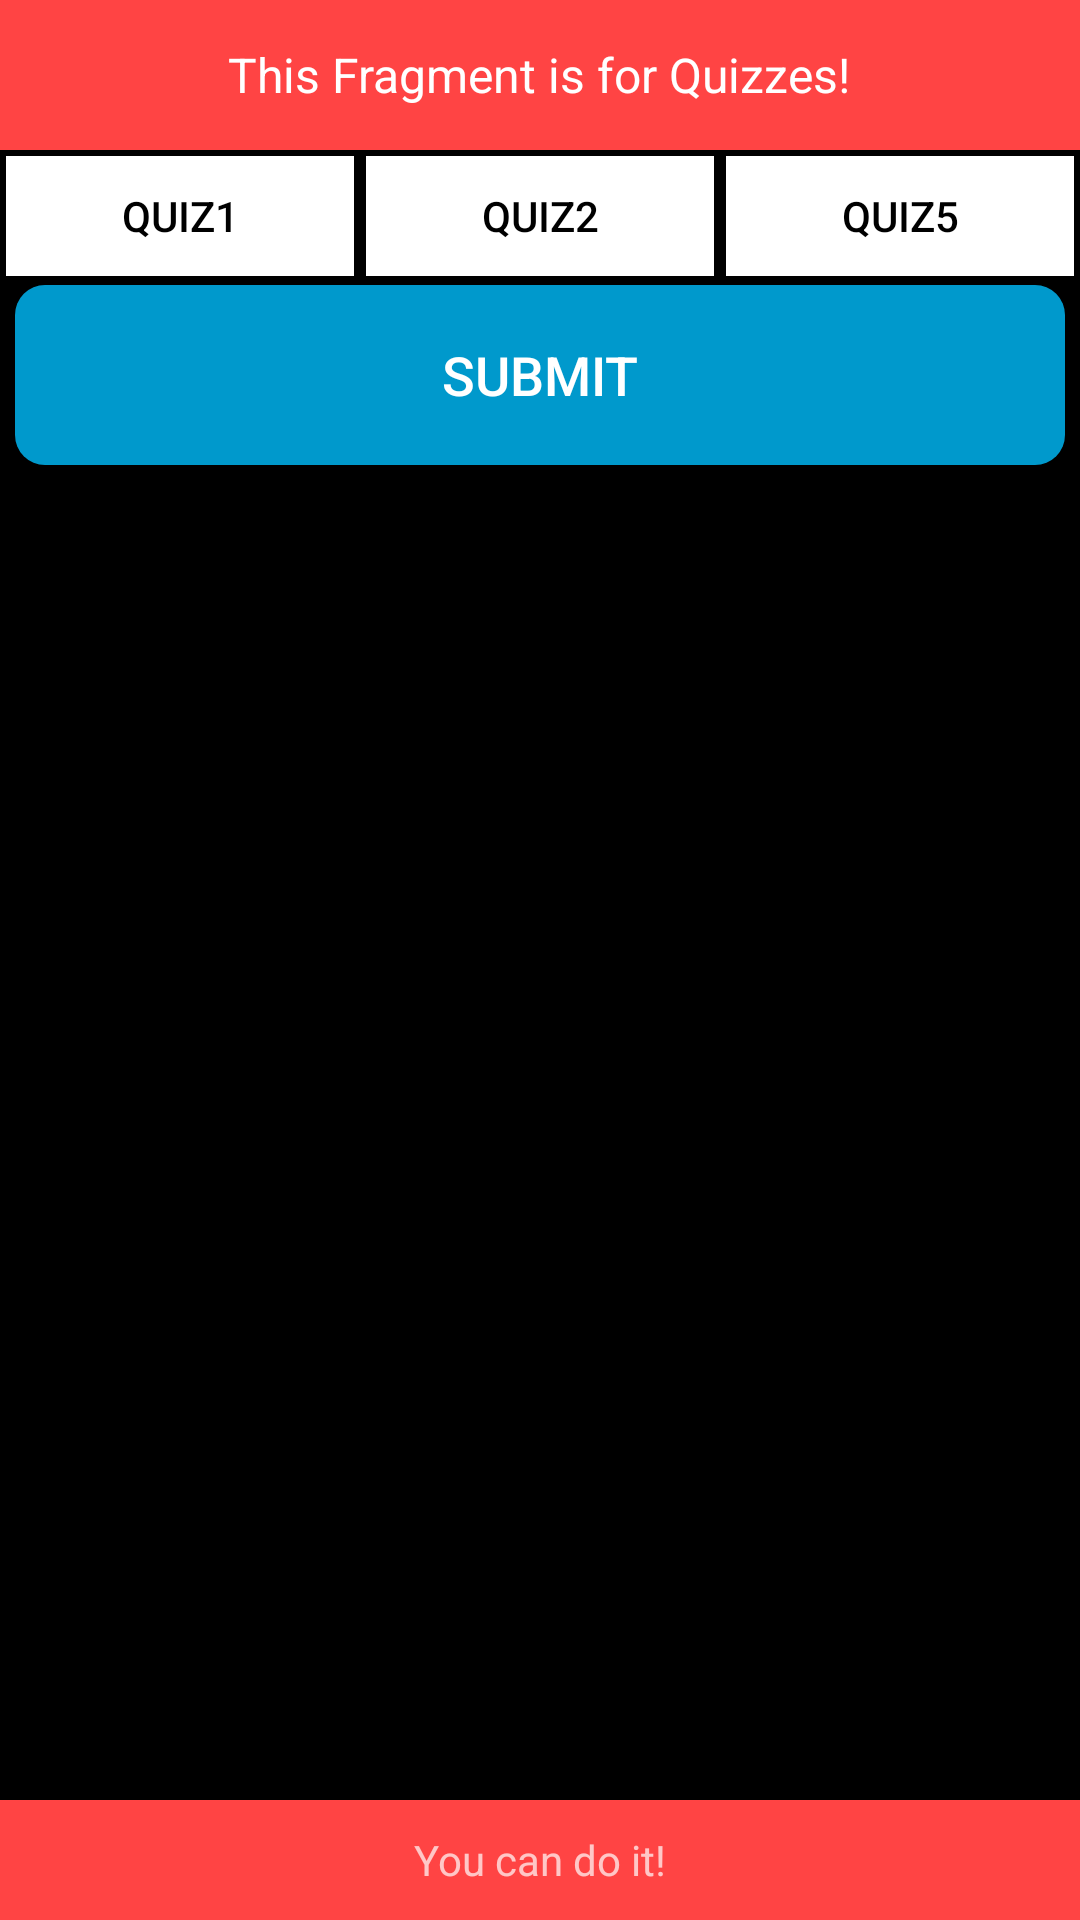

Write the Android layout XML for this screen, with the resource values it uses.
<!-- AndroidManifest.xml: application theme Theme.AppCompat.NoActionBar -->
<!-- res/layout/fragment_work.xml -->
<?xml version="1.0" encoding="utf-8"?>
<RelativeLayout xmlns:android="http://schemas.android.com/apk/res/android"
    xmlns:tools="http://schemas.android.com/tools"
    android:layout_width="match_parent"
    android:layout_height="match_parent"
    tools:context=".Fragment.WorkFragment"
    android:background="@android:color/background_dark"
    android:id="@+id/work_rv"
    >

    


    <RelativeLayout
        android:layout_width="match_parent"
        android:layout_height="50dp"
        android:background="@android:color/holo_red_light">

        <TextView
            android:layout_width="wrap_content"
            android:layout_height="wrap_content"
            android:text="This Fragment is for Quizzes!"
            android:layout_centerInParent="true"
            android:textSize="16sp"
            android:textColor="@android:color/white"
            />

    </RelativeLayout>


    <LinearLayout
        android:layout_width="match_parent"
        android:layout_height="55dp"
        android:layout_marginTop="50dp"
        android:orientation="horizontal">

        <Button
            android:id="@+id/quiz1_btn"
            android:layout_width="60dp"
            android:layout_height="40dp"
            android:layout_weight="1"
            android:layout_margin="2dp"
            android:background="@android:color/background_light"
            android:text="Quiz1"
            android:textColor="@android:color/black"/>


        <Button
            android:id="@+id/quiz2_btn"
            android:layout_width="60dp"
            android:layout_height="40dp"
            android:layout_weight="1"
            android:layout_margin="2dp"
            android:background="@android:color/background_light"
            android:text="Quiz2"
            android:textColor="@android:color/black"/>

        <Button
            android:id="@+id/quiz5_btn"
            android:layout_width="60dp"
            android:layout_height="40dp"
            android:layout_weight="1"
            android:layout_margin="2dp"
            android:background="@android:color/background_light"
            android:text="Quiz5"
            android:textColor="@android:color/black"/>


    </LinearLayout>



    <LinearLayout
        android:layout_width="match_parent"
        android:layout_height="60dp"
        android:orientation="horizontal"
        android:layout_marginTop="95dp">
        <Button
            android:id="@+id/btn_submit"
            android:layout_width="match_parent"
            android:layout_height="match_parent"
            android:background="@drawable/button_bg1"
            android:layout_marginLeft="5dp"
            android:layout_marginRight="5dp"
            android:text="Submit"
            android:textSize="18sp"
            android:textColor="@android:color/white"

            />
    </LinearLayout>



    <RelativeLayout
        android:layout_width="match_parent"
        android:layout_height="40dp"
        android:layout_alignParentBottom="true"

        android:background="@android:color/holo_red_light">

        <TextView
            android:layout_width="wrap_content"
            android:layout_height="wrap_content"
            android:text="You can do it!"
            android:layout_centerInParent="true"/>
    </RelativeLayout>






</RelativeLayout>
<!-- resources referenced by this layout -->
<resources>
  <!-- drawable button_bg1 (drawable) -->
  <?xml version="1.0" encoding="utf-8"?>
  <selector xmlns:android="http://schemas.android.com/apk/res/android">
      <item android:state_pressed="false" android:drawable="@drawable/btn_bg_released1"/>
      <item android:state_pressed="true" android:drawable="@drawable/btn_bg_pressed1"/>
  
  </selector>
  <!-- drawable btn_bg_released1 (drawable) -->
  <?xml version="1.0" encoding="utf-8"?>
  <shape xmlns:android="http://schemas.android.com/apk/res/android">
      <corners android:radius="10dp"/>
      <solid android:color="@android:color/holo_blue_dark"/>
  
  </shape>
  <!-- drawable btn_bg_pressed1 (drawable) -->
  <?xml version="1.0" encoding="utf-8"?>
  <shape xmlns:android="http://schemas.android.com/apk/res/android">
      <corners android:radius="10dp"/>
      <solid android:color="@android:color/holo_blue_light"/>
  
  
  </shape>
</resources>
